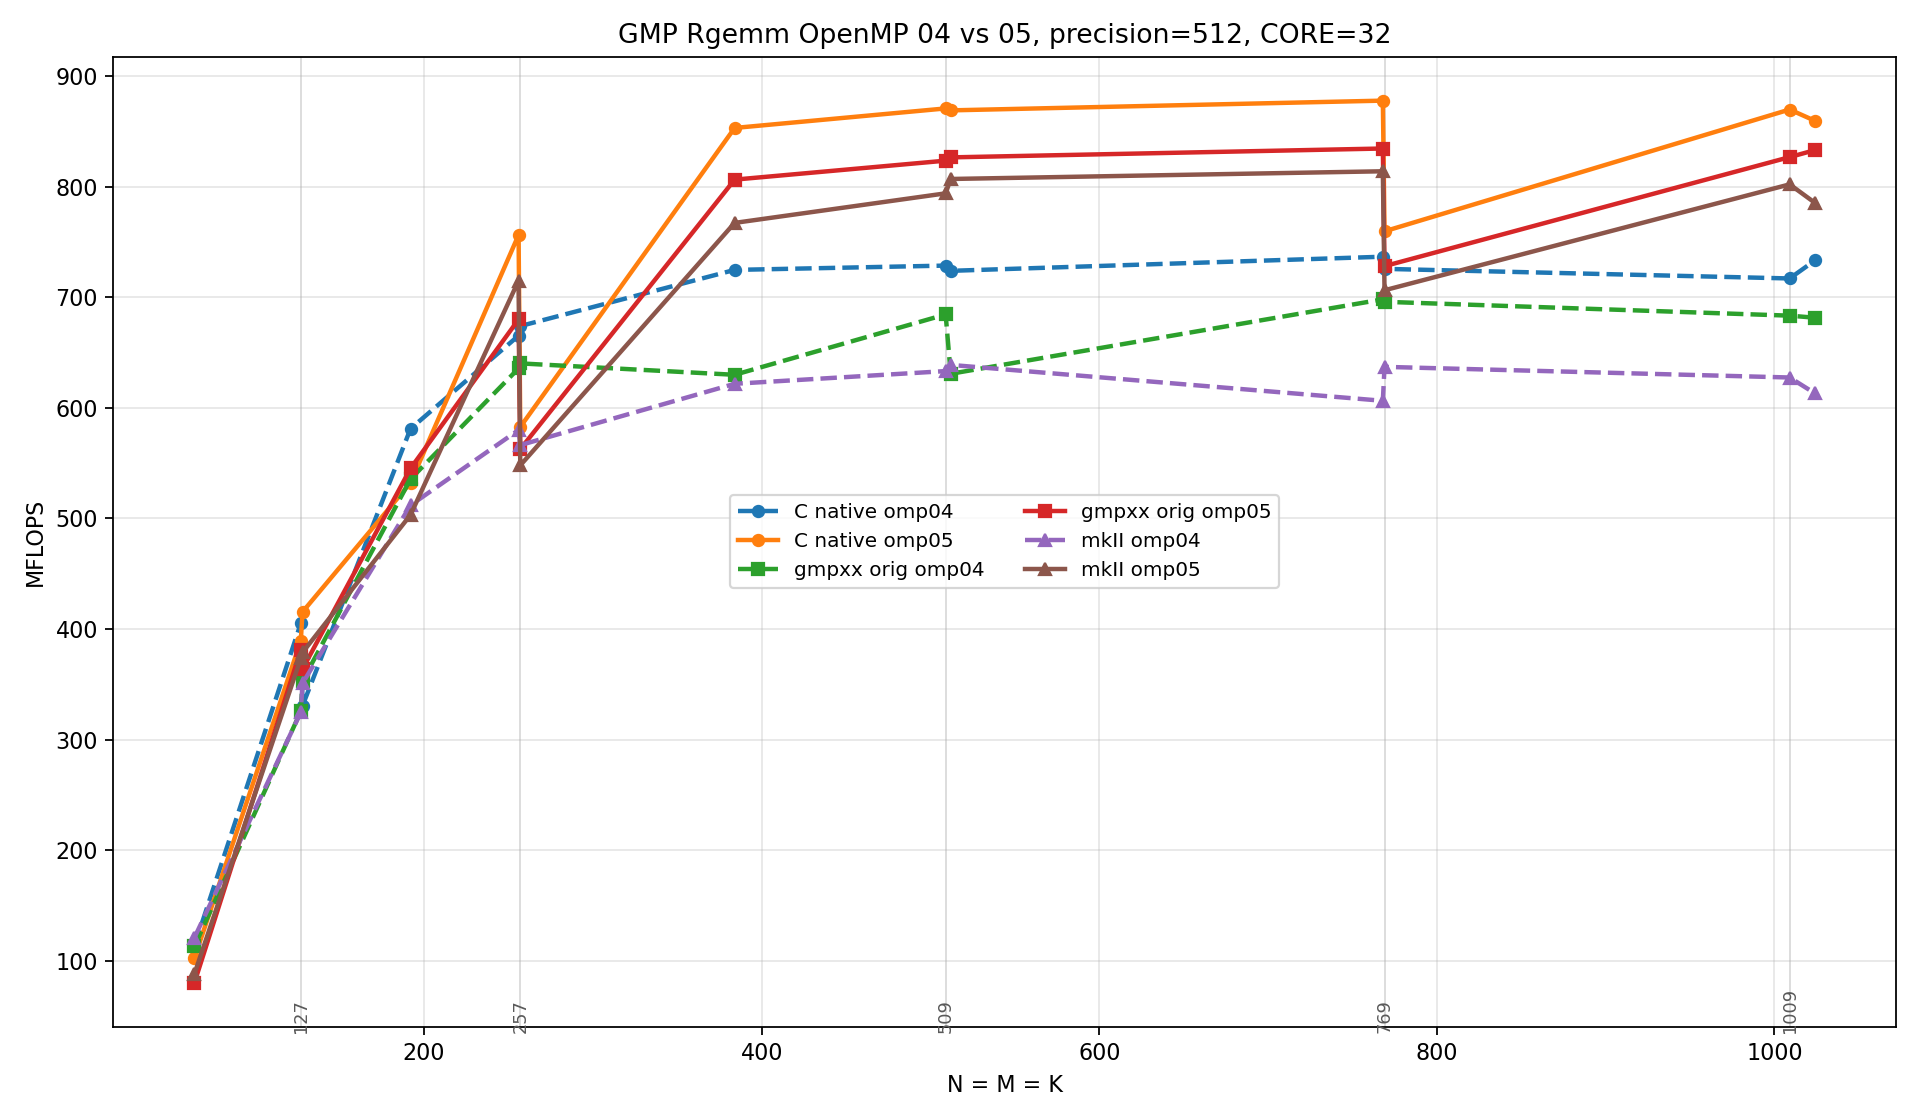

Data behind this chart, as committed beside it:
size, variant, kernel, impl, elapsed_s, mflops, result
64, Rgemm_gmp_C_native_openmp_04, 04, C_native_openmp_04, 0.004686, 113.6, OK
64, Rgemm_gmp_C_native_openmp_05, 05, C_native_openmp_05, 0.005192, 102.6, OK
64, Rgemm_gmp_kernel_openmp_04_orig, 04, kernel_openmp_04_orig, 0.00471, 113.1, OK
64, Rgemm_gmp_kernel_openmp_04_mkII, 04, kernel_openmp_04_mkII, 0.0044, 121, OK
64, Rgemm_gmp_kernel_openmp_05_orig, 05, kernel_openmp_05_orig, 0.006635, 80.25, OK
64, Rgemm_gmp_kernel_openmp_05_mkII, 05, kernel_openmp_05_mkII, 0.006033, 88.27, OK
127, Rgemm_gmp_C_native_openmp_04, 04, C_native_openmp_04, 0.01019, 405.3, OK
127, Rgemm_gmp_C_native_openmp_05, 05, C_native_openmp_05, 0.0106, 389.4, OK
127, Rgemm_gmp_kernel_openmp_04_orig, 04, kernel_openmp_04_orig, 0.01268, 325.6, OK
127, Rgemm_gmp_kernel_openmp_04_mkII, 04, kernel_openmp_04_mkII, 0.01271, 324.8, OK
127, Rgemm_gmp_kernel_openmp_05_orig, 05, kernel_openmp_05_orig, 0.01083, 381.1, OK
127, Rgemm_gmp_kernel_openmp_05_mkII, 05, kernel_openmp_05_mkII, 0.01105, 373.7, OK
128, Rgemm_gmp_C_native_openmp_04, 04, C_native_openmp_04, 0.01279, 330.6, OK
128, Rgemm_gmp_C_native_openmp_05, 05, C_native_openmp_05, 0.01017, 415.5, OK
128, Rgemm_gmp_kernel_openmp_04_orig, 04, kernel_openmp_04_orig, 0.01197, 353, OK
128, Rgemm_gmp_kernel_openmp_04_mkII, 04, kernel_openmp_04_mkII, 0.01205, 350.9, OK
128, Rgemm_gmp_kernel_openmp_05_orig, 05, kernel_openmp_05_orig, 0.01162, 363.8, OK
128, Rgemm_gmp_kernel_openmp_05_mkII, 05, kernel_openmp_05_mkII, 0.01116, 378.8, OK
192, Rgemm_gmp_C_native_openmp_04, 04, C_native_openmp_04, 0.02448, 581.2, OK
192, Rgemm_gmp_C_native_openmp_05, 05, C_native_openmp_05, 0.02673, 532.3, OK
192, Rgemm_gmp_kernel_openmp_04_orig, 04, kernel_openmp_04_orig, 0.02657, 535.6, OK
192, Rgemm_gmp_kernel_openmp_04_mkII, 04, kernel_openmp_04_mkII, 0.0278, 511.9, OK
192, Rgemm_gmp_kernel_openmp_05_orig, 05, kernel_openmp_05_orig, 0.0261, 545.3, OK
192, Rgemm_gmp_kernel_openmp_05_mkII, 05, kernel_openmp_05_mkII, 0.02827, 503.3, OK
256, Rgemm_gmp_C_native_openmp_04, 04, C_native_openmp_04, 0.05063, 665.3, OK
256, Rgemm_gmp_C_native_openmp_05, 05, C_native_openmp_05, 0.04453, 756.4, OK
256, Rgemm_gmp_kernel_openmp_04_orig, 04, kernel_openmp_04_orig, 0.05299, 635.7, OK
256, Rgemm_gmp_kernel_openmp_04_mkII, 04, kernel_openmp_04_mkII, 0.05808, 580, OK
256, Rgemm_gmp_kernel_openmp_05_orig, 05, kernel_openmp_05_orig, 0.04954, 680, OK
256, Rgemm_gmp_kernel_openmp_05_mkII, 05, kernel_openmp_05_mkII, 0.04711, 715.1, OK
257, Rgemm_gmp_C_native_openmp_04, 04, C_native_openmp_04, 0.05057, 674, OK
257, Rgemm_gmp_C_native_openmp_05, 05, C_native_openmp_05, 0.05849, 582.7, OK
257, Rgemm_gmp_kernel_openmp_04_orig, 04, kernel_openmp_04_orig, 0.05323, 640.2, OK
257, Rgemm_gmp_kernel_openmp_04_mkII, 04, kernel_openmp_04_mkII, 0.06018, 566.3, OK
257, Rgemm_gmp_kernel_openmp_05_orig, 05, kernel_openmp_05_orig, 0.06057, 562.7, OK
257, Rgemm_gmp_kernel_openmp_05_mkII, 05, kernel_openmp_05_mkII, 0.06219, 548, OK
384, Rgemm_gmp_C_native_openmp_04, 04, C_native_openmp_04, 0.1567, 724.8, OK
384, Rgemm_gmp_C_native_openmp_05, 05, C_native_openmp_05, 0.1331, 853.2, OK
384, Rgemm_gmp_kernel_openmp_04_orig, 04, kernel_openmp_04_orig, 0.1802, 629.9, OK
384, Rgemm_gmp_kernel_openmp_04_mkII, 04, kernel_openmp_04_mkII, 0.1826, 621.8, OK
384, Rgemm_gmp_kernel_openmp_05_orig, 05, kernel_openmp_05_orig, 0.1408, 806.4, OK
384, Rgemm_gmp_kernel_openmp_05_mkII, 05, kernel_openmp_05_mkII, 0.148, 767.3, OK
509, Rgemm_gmp_C_native_openmp_04, 04, C_native_openmp_04, 0.3627, 728.7, OK
509, Rgemm_gmp_C_native_openmp_05, 05, C_native_openmp_05, 0.3035, 870.8, OK
509, Rgemm_gmp_kernel_openmp_04_orig, 04, kernel_openmp_04_orig, 0.3861, 684.5, OK
509, Rgemm_gmp_kernel_openmp_04_mkII, 04, kernel_openmp_04_mkII, 0.4173, 633.3, OK
509, Rgemm_gmp_kernel_openmp_05_orig, 05, kernel_openmp_05_orig, 0.3209, 823.6, OK
509, Rgemm_gmp_kernel_openmp_05_mkII, 05, kernel_openmp_05_mkII, 0.3328, 794, OK
512, Rgemm_gmp_C_native_openmp_04, 04, C_native_openmp_04, 0.3715, 723.9, OK
512, Rgemm_gmp_C_native_openmp_05, 05, C_native_openmp_05, 0.3095, 869, OK
512, Rgemm_gmp_kernel_openmp_04_orig, 04, kernel_openmp_04_orig, 0.4263, 630.8, OK
512, Rgemm_gmp_kernel_openmp_04_mkII, 04, kernel_openmp_04_mkII, 0.421, 638.9, OK
512, Rgemm_gmp_kernel_openmp_05_orig, 05, kernel_openmp_05_orig, 0.3254, 826.5, OK
512, Rgemm_gmp_kernel_openmp_05_mkII, 05, kernel_openmp_05_mkII, 0.3333, 807, OK
768, Rgemm_gmp_C_native_openmp_04, 04, C_native_openmp_04, 1.231, 736.7, OK
768, Rgemm_gmp_C_native_openmp_05, 05, C_native_openmp_05, 1.033, 877.9, OK
768, Rgemm_gmp_kernel_openmp_04_orig, 04, kernel_openmp_04_orig, 1.299, 698.2, OK
768, Rgemm_gmp_kernel_openmp_04_mkII, 04, kernel_openmp_04_mkII, 1.496, 606.4, OK
768, Rgemm_gmp_kernel_openmp_05_orig, 05, kernel_openmp_05_orig, 1.087, 834.6, OK
768, Rgemm_gmp_kernel_openmp_05_mkII, 05, kernel_openmp_05_mkII, 1.114, 814, OK
... 18 more rows
